pico-8 play session: no input (idle), after a click and taps of 🅾, ❎, 🅾+❎, 🅾 in the second before t = 0

[t = 1 s] idle ~1s (no d-pad/buttons)
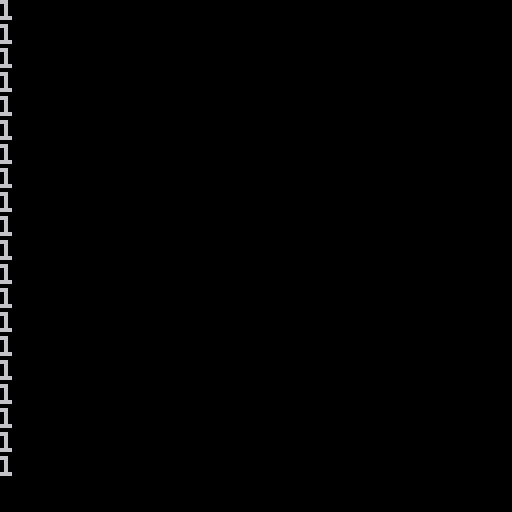

pico-8 cartridge
version 39
__lua__
function _init()
	sfx(2,2)
	sfx(2,3,16)
end

function _update()
	print(1)
end

-->8
	
__gfx__
00000000ccccccccccc222cccc222ccccc222cccccc222ccc99cc99cccc555cccc222222cc222222cc222222cc222222c22cc22ccc555555cc000ccccc333ccc
00000000cccccccccc222222c222222cc222222ccc222222c22cc22ccc555555cc222222cc222222cc22222222222266c22cc22ccc555555c00900cc333333cc
00700700ccccccccccc9099ccc9099cccc9099ccccc9099cc922229cccc9099c22222266222222662222226622222222c222222c555555660009000cc9909ccc
00077000ccccccccccc99ccccc99cccccc99ccccccc99cc9c000000cccc99ccc22222222222222222222222222222222c222222c555555550999050cccc99ccc
00077000ccccccccc000000c0900009cccc009ccc0000000ccc99cccc000000c22222222222222222222222222222222c222222c555555550000000cc000000c
00700700ccccccccc922229cc2222cccccc222ccc92222cccc9999ccc955559c222222222222222222222222cc222222c222222c55555555c00500ccc933339c
00000000ccccccccc22cc22c22cc22cccc922cccc22cc22cc222222cc55cc55ccc22cc22ccc2ccc2cc2ccc2ccc22cc22c226622ccc55cc55cc000cccc33cc33c
00000000ccccccccc99cc99c99cc99ccccc99ccc99cccc99cc2222ccc99cc99ccc22cc22ccc2ccc2cc2ccc2cccccccccc222222ccc55cc55ccccccccc99cc99c
ccccccccccccccccccccccccccccccccccccccccc9cccc9ccccccccc9999494444440400c9cccc9cccccc9cccc9cccccccc9c9ccccccccc9c9cccccc00000000
ccc9c9cccc9cc9ccc9cccc9ccc9ccc9ccc9ccc9c999cc999cccccccc9999494444440400c9cccc9cccccc9cccc9cccccccc9c9ccccccccc9c9cccccc00000000
cc2929cccc9cc9cccc9cc9ccc909c909c909c909c99cc99cc99cc99c9999494444440400c9c9c99cccccc9c9c99cccccc9c9c9ccccccc9c9c9cccccc00000000
c9222229c292292cc292292cc292229cc292229ccc9229cc999229999999494444440400c9c9c99cccccc9c9c99cccccc9c9c99cccccc9c9c99ccccc00000000
c292929c22222222222222222222222222222222ccc22cccc9c22c9c99994944444404009292929ccccc9292929ccccc9292929ccccc9292929ccccc00000000
99222222c222222cc222222cc222222cc222222ccc9cc9cccc9cc9cc999949444444040099292229cccc99292229cccc92222229cccc92222229cccc00000000
22292299cc9cc9cccc9cc9cccc9cc9cccc9cc9ccc9cccc9ccc9cc9cc999949444444040092222929cccc92222929cccc92922299cccc92922299cccc00000000
c222222ccc9cc9ccc9cccc9ccc9cc9ccc9cccc9ccccccccccccccccc000000000000000092929229cccc92929229cccc99222929cccc99222929cccc00000000
4404440440444444000000000000000099999990cccccccc09999999c99994944440400c00000000999999949999999440444444999999944044444400000000
44044404404444444444444400000000999999909999999909999999c99994944440400c00000000900000409444444040444444944444404044444400000000
4040440040444444c0c0c0c000000000999999909999999909999999c99994944440400c00000000904444909449944040444444944994404044444400000000
0444004400000000cccccccc00000000999999909999999909999999c99994944440400c00000000904444909494404000000000949940400000000000000000
0444044444444044cccccccc00000000444444409999999904444444c99994944440400c00000000904444909494404044444044949440404444404400000000
0440044444444044cccccccc00000000999999904444444409999999c99994944440400c00000000904444909440044044444044944004404444404400000000
4004404044444044cccccccc00000000444444409999999904444444c99994944440400c00000000949999909444444044444044944444404444404400000000
4404440400000000cccccccc00000000444444404444444404444444c99994944440400c00000000400000004000000000000000400000000000000000000000
4c4c4c4ccccc4c4c4c4ccccc0000000044444440444444440444444400000000000000000000000000000000cccccccc00000000c292292cccc9cccc00000000
c4c4c4c4ccccc4c4c4c4cccc0000000044444440444444440444444499994944444404000000000000000000cc9944cc0000000092222222cc040ccc00000000
4c4c4c4ccccc4c4c4c4ccccc0000000044444440444444440444444499994944444404000000000000000000c999944c0000000022292229c04440cc00000000
cccccccccccccccccccccccc0000000044444440000000000444444499994944444404000000000000000000c999944c00000000292229229444449c00000000
cccccccccccccccccccccccc0000000000000000444444440000000099994944444404000000000000000000c999944c00000000ccc99cccc04440cc00000000
cccccccccccccccccccccccc0000000044444440000000000444444499994944444404000000000000000000c999944c00000000cc9999cccc040ccc00000000
cccccccccccccccccccccccc0000000000000000000000000000000099994944444404000000000000000000cc9944cc00000000cc9999ccccc9cccc00000000
cccccccccccccccccccccccc0000000000000000cccccccc0000000099994944444404000000000000000000cccccccc00000000ccc99ccccccccccc00000000
07000000770000000770000077000000777000007770000007000000707000007770000077700000707000007000000070700000707000000700000077000000
70700000707000007000000070700000700000007000000070700000707000000700000000700000707000007000000077700000777000007070000070700000
70700000707000007000000070700000700000007000000070000000707000000700000000700000707000007000000077700000777000007070000070700000
77700000770000007000000070700000770000007700000077700000777000000700000000700000770000007000000070700000777000007070000077000000
70700000707000007000000070700000700000007000000070700000707000000700000000700000707000007000000070700000777000007070000070000000
70700000707000007000000070700000700000007000000070700000707000000700000070700000707000007000000070700000777000007070000070000000
70700000770000000770000077000000777000007000000007000000707000007770000007000000707000007770000070700000707000000700000070000000
00000000000000000000000000000000000000000000000000000000000000000000000000000000000000000000000000000000000000000000000000000000
07000000770000000770000077700000707000007070000070700000707000007070000077700000ccc929cccc929ccccc9229ccccc929ccc99cc99cccc959cc
70700000707000007000000007000000707000007070000070700000707000007070000000700000cc222222c222222cc222222ccc222222c22cc22ccc555555
70700000707000007000000007000000707000007070000070700000707000000700000000700000ccc9099ccc9099cccc9099ccccc9099cc922229cccc9099c
70700000770000000700000007000000707000007070000070700000070000000700000007000000ccc99ccccc99cccccc99ccccccc99cc9c000000cccc99ccc
70700000707000000070000007000000707000007070000077700000707000000700000070000000c000000c0900009cccc009ccc0000000ccc99cccc000000c
77000000707000000070000007000000707000000700000077700000707000000700000070000000c922229cc2222cccccc222ccc92222cccc9999ccc955559c
07700000707000007700000007000000070000000700000070700000707000000700000077700000c22cc22c22cc22cccc922cccc22cc22cc222222cc55cc55c
00000000000000000000000000000000000000000000000000000000000000000000000000000000c99cc99c99cc99ccccc99ccc99cccc99cc9229ccc99cc99c
77700000070000007770000077700000707000007770000077700000777000007770000077700000ccc222ccccc222cccc2222cc000000000000000000000000
70700000070000000070000000700000707000007000000070000000007000007070000070700000cc222222cc22222cc222222c000000000000000000000000
70700000070000000070000000700000707000007000000070000000007000007070000070700000ccc9099cccc099cccc0990cc000000000000000000000000
70700000070000007770000077700000777000007770000077700000007000007770000077700000ccc99cccccc99ccccc9999cc000000000000000000000000
70700000070000007000000000700000007000000070000070700000007000007070000000700000c000000cc000000cc000000c000000000000000000000000
70700000070000007000000000700000007000000070000070700000007000007070000000700000c922229cc922229cc922229c000000000000000000000000
77700000070000007770000077700000007000007770000077700000007000007770000077700000c22cc22cc22cc22cc22cc22c000000000000000000000000
00000000000000000000000000000000000000000000000000000000000000000000000000000000c99cc99cc99cc99cc99cc99c000000000000000000000000
00000000000000000000000000000000000000000000000000000000000000000000000000000000000000000000000000000000000000000000000000000000
70700000000000000700000007777700077777000777770007777700077777000777770007000000000000000000000000000000000000000000000000000000
70700000000000000700000077000770777007707700077077007770777077707707077007000000000000000000000000000000000000000000000000000000
70700000777000000000000077000770770007707707077077000770770007707770777007000000000000000000000000000000000000000000000000000000
70700000000000000700000077707770777007707700077077007770770007707707077007000000000000000000000000000000000000000000000000000000
70700000000000000700000007777700077777000777770007777700077777000777770000000000000000000000000000000000000000000000000000000000
00000000000000000000000000000000000000000000000000000000000000000000000007000000000000000000000000000000000000000000000000000000
__gff__
0100000000000000000000000000000000000000000000111100000000000000131311001511111111001131315151001111110015111111110000000000000000000000000000000000000000000000000000000000000000000000000000000000000000000000000000000000000000000000000000000000000000000000
0000000000000000000000000000000000000000000000000000000000000000000000000000000000000000000000000000000000000000000000000000000000000000000000000000000000000000000000000000000000000000000000000000000000000000000000000000000000000000000000000000000000000000
__map__
0000000000000000000000000000000000000000000000000000000000000000000000000000000000000000000000000000000000000000000000000000000000000000000000000000000000000000000000000000000000000000000000000000000000000000000000000000000000000000000000000000000000000000
0000000000000000000000000000000000000000000000000000000000000000000000000000000000000000000000000000000000000000000000000000000000000000000000000000000000000000000000000000000000000000000000000000000000000000000000000000000000000000000000000000000000000000
0101010101010101010101010101010100000000000000000000000000000000000000000000000000000000000000000000000000000000000000000000000000000000000000000000000000000000000000000000000000000000000000000000000000000000000000000000000000000000000000000000000000000000
0101010101010101010101010101010100000000000000000000000000000000000000000000000000000000000000000000000000000000000000000000000000000000000000000000000000000000000000000000000000000000000000000000000000000000000000000000000000000000000000000000000000000000
0121212121212121212121212121212100000000000000000000000000000000000000000000000000000000000000000000000000000000000000000000000000000000000000000000000000000000000000000000000000000000000000000000000000000000000000000000000000000000000000000000000000000000
213b3b213b010101010101010101010100000000000000000000000000000000000000000000000000000000000000000000000000000000000000000000000000000000000000000000000000000000000000000000000000000000000000000000000000000000000000000000000000000000000000000000000000000000
013b3b2101013b0101012b012b013b0100000000000000000000000000000000000000000000000000000000000000000000000000000000000000000000000000000000000000000000000000000000000000000000000000000000000000000000000000000000000000000000000000000000000000000000000000000000
0201012101010101010101010101010100000000000000000000000000000000000000000000000000000000000000000000000000000000000000000000000000000000000000000000000000000000000000000000000000000000000000000000000000000000000000000000000000000000000000000000000000000000
21010121012a01012b0101010101012b00000000000000000000000000000000000000000000000000000000000000000000000000000000000000000000000000000000000000000000000000000000000000000000000000000000000000000000000000000000000000000000000000000000000000000000000000000000
210101210101010101013b010101010100000000000000000000000000000000000000000000000000000000000000000000000000000000000000000000000000000000000000000000000000000000000000000000000000000000000000000000000000000000000000000000000000000000000000000000000000000000
2101012e0101012a210101012d01010100000000000000000000000000000000000000000000000000000000000000000000000000000000000000000000000000000000000000000000000000000000000000000000000000000000000000000000000000000000000000000000000000000000000000000000000000000000
2101012c012a0101213b0101013b012a00000000000000000000000000000000000000000000000000000000000000000000000000000000000000000000000000000000000000000000000000000000000000000000000000000000000000000000000000000000000000000000000000000000000000000000000000000000
2101010101010101210101010101010100000000000000000000000000000000000000000000000000000000000000000000000000000000000000000000000000000000000000000000000000000000000000000000000000000000000000000000000000000000000000000000000000000000000000000000000000000000
2101010121010113211a1b1a1b1a1b1a00000000000000000000000000000000000000000000000000000000000000000000000000000000000000000000000000000000000000000000000000000000000000000000000000000000000000000000000000000000000000000000000000000000000000000000000000000000
2121212121212121212121212121212100000000000000000000000000000000000000000000000000000000000000000000000000000000000000000000000000000000000000000000000000000000000000000000000000000000000000000000000000000000000000000000000000000000000000000000000000000000
0000000000000000000000000000000000000000000000000000000000000000000000000000000000000000000000000000000000000000000000000000000000000000000000000000000000000000000000000000000000000000000000000000000000000000000000000000000000000000000000000000000000000000
0101010101010101010101010101010100000000000000000000000000000000010101010101010101010101010101010000000000000000000000000000000000000000000000000000000000000000000000000000000000000000000000000000000000000000000000000000000000000000000000000000000000000000
0101010101010101010101010101010100000000000000000000000000000000010101010101010101010101010101010000000000000000000000000000000000000000000000000000000000000000000000000000000000000000000000000000000000000000000000000000000000000000000000000000000000000000
0101010101010101010101010101010100000000000000000000000000000000010101010101010101010101010101012121212121212121212121212121212100000000000000000000000000000000000000000000000000000000000000000000000000000000000000000000000000000000000000000000000000000000
0101010101010101010101010101010100000000000000000000000000000000010101010101010101010101010101010101010101010101010101010101012100000000000000000000000000000000000000000000000000000000000000000000000000000000000000000000000000000000000000000000000000000000
2a2a01012a2a0101012a2a0101012a2a00000000000000000000000000000000010101010101010101010101011601010101010101010101010101010101012100000000000000000000000000000000000000000000000000000000000000000000000000000000000000000000000000000000000000000000000000000000
2a012a012a012a012a01012a012a010100000000000000000000000000000000010101010101010101010101010101010101010101010101010101010101012100000000000000000000000000000000000000000000000000000000000000000000000000000000000000000000000000000000000000000000000000000000
2a192a012a012a012a01012a012a0201000000002a2a2a2a2a2a2a2a00000000260101010101010101010101010101010101010101010101010101010101012100000000000000000000000000000000000000000000000000000000000000000000000000000000000000000000000000000000000000000000000000000000
2a2a01012a2a01012a01012a01012a01000000002a0101010101012a00000000361301010101010101010101010101010101010101010101010101010101012100000000000000000000000000000000000000000000000000000000000000000000000000000000000000000000000000000000000000000000000000000000
2a012a012a3b2a012a17182a0101012a000000002a0101010101012a00000000010101010101010101010101010101010101010101010101010101010101012100000000000000000000000000000000000000000000000000000000000000000000000000000000000000000000000000000000000000000000000000000000
2a012a012a3b2a012a27282a0111012a000000002a0101010101012a00000000010101010101010101010101010101010101010101010101010101010101012100000000000000000000000000000000000000000000000000000000000000000000000000000000000000000000000000000000000000000000000000000000
2a2a01012a012a01012a2a01012a2a01000000002a2a2a2a2a2a2a2a00000000010114010101010101010101010101010101010101010101010101010101012100000000000000000000000000000000000000000000000000000000000000000000000000000000000000000000000000000000000000000000000000000000
0101010101010101010101010101010100000000000000000000000000000000010101010101010101010101010101010101010101010101010101010101012100000000000000000000000000000000000000000000000000000000000000000000000000000000000000000000000000000000000000000000000000000000
010101010101010101010101010101010000000000000000000000000000000001010101010101010101013b010101010101020101010114010101010101012100000000000000000000000000000000000000000000000000000000000000000000000000000000000000000000000000000000000000000000000000000000
0101010101010101010101010101010100000000000000000000000000000000010102150f01010101012c2c2c0101012121212121212121212121212121212100000000000000000000000000000000000000000000000000000000000000000000000000000000000000000000000000000000000000000000000000000000
0120202020202020202020202020200100000000000000000000000000000000012020202020202020202020202020010101010101010101010101010101010100000000000000000000000000000000000000000000000000000000000000000000000000000000000000000000000000000000000000000000000000000000
0101010101010101010101010101010100000000000000000000000000000000010101010101010101010101010101010101010101010101010101010101010100000000000000000000000000000000000000000000000000000000000000000000000000000000000000000000000000000000000000000000000000000000
